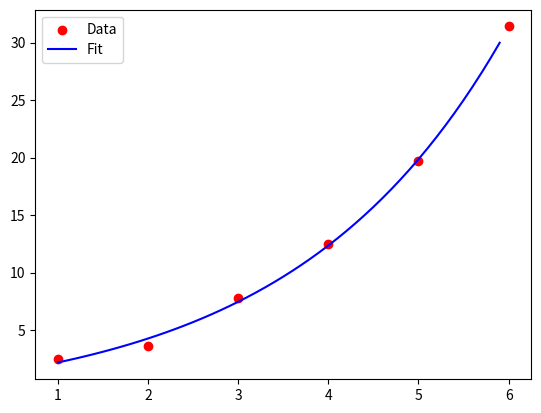

This figure's Python source:
# -*- coding: utf-8 -*-
"""
Created on Sun Nov  5 00:50:24 2023

[redacted]
"""
#４．非線形回帰:

import numpy as np
from scipy.optimize import curve_fit
import matplotlib.pyplot as plt

# データセット
x = np.array([1, 2, 3, 4, 5, 6])
y = np.array([2.5, 3.6, 7.8, 12.5, 19.7, 31.4])

# 非線形関数の定義 (ここでは指数関数を使用)
def func(x, a, b, c):
    return a * np.exp(b * x) + c

# curve_fit関数を使用して非線形回帰を実行
popt, _ = curve_fit(func, x, y)

# 最適化されたパラメータを取得
a, b, c = popt

# 回帰方程式を表示
print(f'y = {a:.2f} * exp({b:.2f} * x) + {c:.2f}')

# データとフィット結果をプロット
x_line = np.arange(min(x), max(x), 0.1)
y_line = func(x_line, a, b, c)
plt.scatter(x, y, color='red', label='Data')
plt.plot(x_line, y_line, color='blue', label='Fit')
plt.legend()
plt.show()
